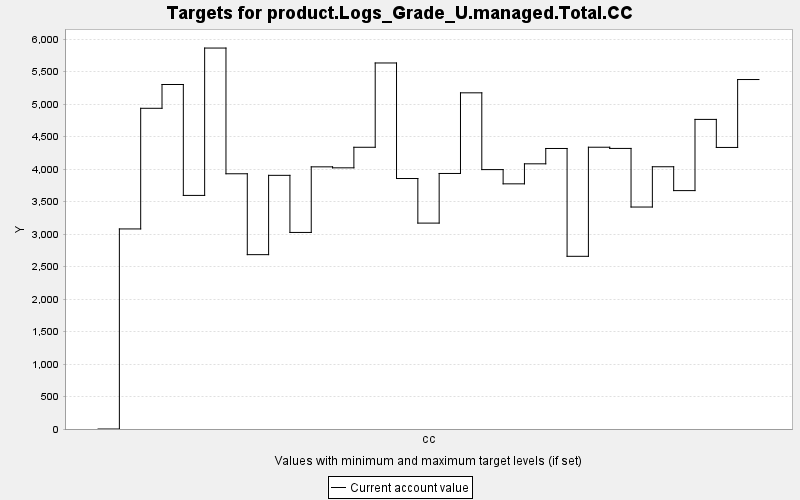

Source data for this figure (header and first rows):
TARGET, PERIOD, YEAR, PERIODWIDTH, MINIMUM, MAXIMUM, MINWEIGHT, MAXWEIGHT, CURRENT, SUMMARY
product.Logs_Grade_U.managed.Total.CC, 0, 0, 10.0, 0.0, 10000, 1.0, 1.0, 0.0, 0.0
product.Logs_Grade_U.managed.Total.CC, 1, 10, 10.0, 0.0, 10000, 1.0, 1.0, 3079, 0.0
product.Logs_Grade_U.managed.Total.CC, 2, 20, 10.0, 0.0, 10000, 1.0, 1.0, 4936, 0.0
product.Logs_Grade_U.managed.Total.CC, 3, 30, 10.0, 0.0, 10000, 1.0, 1.0, 5303, 0.0
product.Logs_Grade_U.managed.Total.CC, 4, 40, 10.0, 0.0, 10000, 1.0, 1.0, 3595, 0.0
product.Logs_Grade_U.managed.Total.CC, 5, 50, 10.0, 0.0, 10000, 1.0, 1.0, 5864, 0.0
product.Logs_Grade_U.managed.Total.CC, 6, 60, 10.0, 0.0, 10000, 1.0, 1.0, 3929, 0.0
product.Logs_Grade_U.managed.Total.CC, 7, 70, 10.0, 0.0, 10000, 1.0, 1.0, 2684, 0.0
product.Logs_Grade_U.managed.Total.CC, 8, 80, 10.0, 0.0, 10000, 1.0, 1.0, 3904, 0.0
product.Logs_Grade_U.managed.Total.CC, 9, 90, 10.0, 0.0, 10000, 1.0, 1.0, 3025, 0.0
product.Logs_Grade_U.managed.Total.CC, 10, 100, 10.0, 0.0, 10000, 1.0, 1.0, 4035, 0.0
product.Logs_Grade_U.managed.Total.CC, 11, 110, 10.0, 0.0, 10000, 1.0, 1.0, 4020, 0.0
product.Logs_Grade_U.managed.Total.CC, 12, 120, 10.0, 0.0, 10000, 1.0, 1.0, 4336, 0.0
product.Logs_Grade_U.managed.Total.CC, 13, 130, 10.0, 0.0, 10000, 1.0, 1.0, 5634, 0.0
product.Logs_Grade_U.managed.Total.CC, 14, 140, 10.0, 0.0, 10000, 1.0, 1.0, 3856, 0.0
product.Logs_Grade_U.managed.Total.CC, 15, 150, 10.0, 0.0, 10000, 1.0, 1.0, 3169, 0.0
product.Logs_Grade_U.managed.Total.CC, 16, 160, 10.0, 0.0, 10000, 1.0, 1.0, 3933, 0.0
product.Logs_Grade_U.managed.Total.CC, 17, 170, 10.0, 0.0, 10000, 1.0, 1.0, 5174, 0.0
product.Logs_Grade_U.managed.Total.CC, 18, 180, 10.0, 0.0, 10000, 1.0, 1.0, 3993, 0.0
product.Logs_Grade_U.managed.Total.CC, 19, 190, 10.0, 0.0, 10000, 1.0, 1.0, 3774, 0.0
product.Logs_Grade_U.managed.Total.CC, 20, 200, 10.0, 0.0, 10000, 1.0, 1.0, 4082, 0.0
product.Logs_Grade_U.managed.Total.CC, 21, 210, 10.0, 0.0, 10000, 1.0, 1.0, 4318, 0.0
product.Logs_Grade_U.managed.Total.CC, 22, 220, 10.0, 0.0, 10000, 1.0, 1.0, 2658, 0.0
product.Logs_Grade_U.managed.Total.CC, 23, 230, 10.0, 0.0, 10000, 1.0, 1.0, 4337, 0.0
product.Logs_Grade_U.managed.Total.CC, 24, 240, 10.0, 0.0, 10000, 1.0, 1.0, 4319, 0.0
product.Logs_Grade_U.managed.Total.CC, 25, 250, 10.0, 0.0, 10000, 1.0, 1.0, 3416, 0.0
product.Logs_Grade_U.managed.Total.CC, 26, 260, 10.0, 0.0, 10000, 1.0, 1.0, 4036, 0.0
product.Logs_Grade_U.managed.Total.CC, 27, 270, 10.0, 0.0, 10000, 1.0, 1.0, 3669, 0.0
product.Logs_Grade_U.managed.Total.CC, 28, 280, 10.0, 0.0, 10000, 1.0, 1.0, 4765, 0.0
product.Logs_Grade_U.managed.Total.CC, 29, 290, 10.0, 0.0, 10000, 1.0, 1.0, 4334, 0.0
product.Logs_Grade_U.managed.Total.CC, 30, 300, 10.0, 0.0, 10000, 1.0, 1.0, 5379, 0.0
